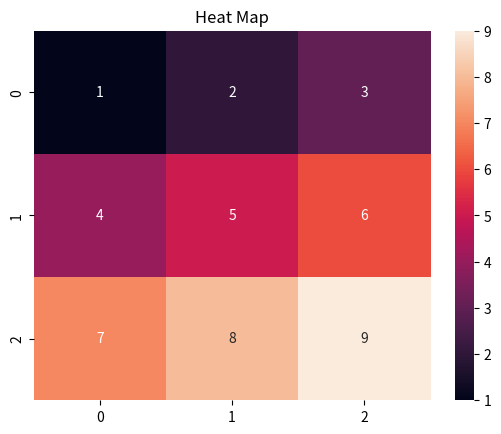

Recreate this plot in Python.
import matplotlib.pyplot as plt
import seaborn as sns

data = [
    [1, 2, 3],
    [4, 5, 6],
    [7, 8, 9]
]

sns.heatmap(data, annot=True)

plt.title("Heat Map")
plt.show()
